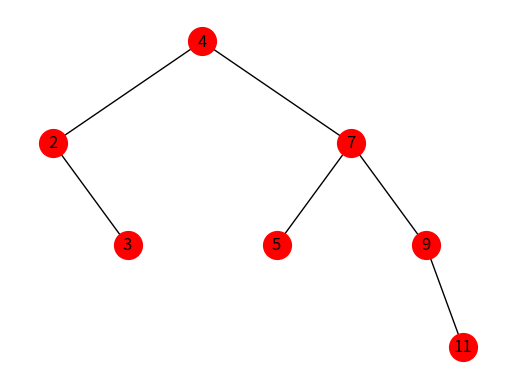

Reproduce this figure in Python.
import matplotlib.pyplot as plt
import networkx as nx


def _get_pos_list(tree):
    """
    _get_pos_list(tree) -> Mapping. Produces a mapping
    of nodes as keys, and their coordinates for plotting
    as values. Since pyplot or networkx don't have built in
    methods for plotting binary search trees, this somewhat
    choppy method has to be used.
    """
    return _get_pos_list_from(tree,tree.Root,{},0,(0,0),1.0)

def _get_pos_list_from(tree,node,poslst,index,coords,gap):
    """
    _get_pos_list_from(tree,node,poslst,index,coords,gap) -> Mapping.
    Produces a mapping of nodes as keys, and their coordinates for
    plotting as values.
    Non-straightforward arguments:
    index: represents the index of node in
    a list of all Nodes in tree in preorder.
    coords: represents coordinates of node's parent. Used to
    determine coordinates of node for plotting.
    gap: represents horizontal distance from node and node's parent.
    To achieve plotting consistency each time we move down the tree
    we half this value.
    """
    positions = poslst

    if node and node.key == tree.Root.key:
        positions[0] = (0,0)
        positions = _get_pos_list_from(tree,tree.Root.left,positions,1,(0,0),gap)
        positions = _get_pos_list_from(tree,tree.Root.right,positions,1+tree.get_element_count(node.left),(0,0),gap)
        return positions
    elif node:
        if node.parent.right and node.parent.right.key == node.key:
            new_coords = (coords[0]+gap,coords[1]-1)
            positions[index] = new_coords
        else:
            new_coords = (coords[0]-gap,coords[1]-1)
            positions[index] = new_coords

        positions = _get_pos_list_from(tree,node.left,positions,index+1,new_coords,gap/2)
        positions = _get_pos_list_from(tree,node.right,positions,1+ index + tree.get_element_count(node.left), new_coords,gap/2)
        return positions
    else:
        return positions

def _get_edge_list(tree):
    """
    _get_edge_list(tree) -> Sequence. Produces a sequence
    of tuples representing edges to be drawn.
    """
    return _get_edge_list_from(tree,tree.Root,[],0)

def _get_edge_list_from(tree,node,edgelst,index):
    """
    _get_edge_list_from(tree,node,edgelst,index) -> Sequence.
    Produces a sequence of tuples representing edges to be drawn.
    As stated before, index represents the index of node in
    a list of all Nodes in tree in preorder.
    """
    edges = edgelst

    if node and node.key == tree.Root.key:
        new_index = 1 + tree.get_element_count(node.left)

        if node.left:
            edges.append((0,1))
            edges = _get_edge_list_from(tree,node.left,edges,1)
        if node.right:
            edges.append((0,new_index))
            edges = _get_edge_list_from(tree,node.right,edges,new_index)

        return edges

    elif node:
        new_index = 1 + index + tree.get_element_count(node.left)

        if node.left:
            edges.append((index,index+1))
        if node.right:
            edges.append((index,new_index))

        edges = _get_edge_list_from(tree,node.left,edges,index+1)
        edges = _get_edge_list_from(tree,node.right,edges,new_index)
        return edges

    else:
        return edges

def _preorder(tree,*args):
    """
    _preorder(tree,...) -> Sequence. Produces a sequence of the Nodes
    in tree, obtained in preorder. Used to get information
    for plotting.
    """
    if len(args) == 0:
        elements = []
        node = tree.Root
    else:
        node = tree
        elements = args[0]

    elements.append(node)

    if node.left:
        _preorder(node.left,elements)
    if node.right:
        _preorder(node.right,elements)

    return elements

def _get_label_list(tree):
    """
    _get_pos_list(tree) -> Mapping. Produces a mapping
    of nodes as keys, and their labels for plotting
    as values.
    """
    nodelist = _preorder(tree)
    labellist = {}
    index = 0
    for node in nodelist:
        labellist[index] = node.key
        index = index + 1

    return labellist

def _get_color_list(tree):
    """
    _get_color_list(tree) -> Sequence. Produces
    a sequence of colors in tree for plotting.
    NOTE: Assumes tree is a Red Black Tree.
    This is checked first in the main function draw().
    """
    nodelist = _preorder(tree)
    colorlist = []
    for node in nodelist:
        if node.color:
            colorlist.append(node.color)

    return colorlist

def plot_tree(tree):
    """
    plot_tree(tree). Utilizes networkx and the methods above
    to create a graph to represent a binary search tree, and
    then utilizes pyplot to draw the tree to the screen.
    """
    G=nx.Graph()

    pos = _get_pos_list(tree)
    nodes = [x for x in pos.keys()]
    edges = _get_edge_list(tree)
    labels = _get_label_list(tree)
    colors = []
    try:
        colors = _get_color_list(tree)
    except AttributeError:
        pass

    G.add_edges_from(edges)
    G.add_nodes_from(nodes)

    if len(colors) > 0:
        nx.draw_networkx_nodes(G,pos,node_size=400,node_color=colors)
        nx.draw_networkx_edges(G,pos)
        nx.draw_networkx_labels(G,pos,labels,font_color='w')
    else:
        nx.draw_networkx_nodes(G,pos,node_size=400,node_color='r')
        nx.draw_networkx_edges(G,pos)
        nx.draw_networkx_labels(G,pos,labels)

    plt.axis('off')
    plt.show()

import collections
import collections.abc


class Node:
    """Represents a node of a binary tree"""
    def __init__(self,key,value):
        self.left = None
        self.right = None
        self.parent = None
        self.key = key
        self.value = value


class BSTree:
    """
    BSTree implements an unbalanced Binary Search Tree.
    A Binary Search Tree is an ordered node based tree key structure
    in which each node has at most two children.
    For more information regarding BSTs, see:
    http://en.wikipedia.org/wiki/Binary_search_tree
    Constructors:
    BSTree() -> Creates a new empty Binary Search Tree
    BSTree(seq) -> Creates a new Binary Search Tree from the elements in sequence [(k1,v1),(k2,v2),...,(kn,vn)]
    """
    def __init__(self,*args):

        self.Root = None

        if len(args) == 1:
            if isinstance(args[0],collections.abc.Iterable):
                for x in args[0]:
                    self.insert(x[0],x[1])
            else:
                raise TypeError(str(args[0]) + " is not iterable")

    def is_valid(self, *args):
        """
        T.is_valid(...) -> Boolean. Produces True if and only if
        T is a valid Binary Search Tree. Raises an exception otherwise.
        """
        if len(args) == 0:
            node = self.Root
        else:
            node = args[0]

        if not node:
            return True

        if node.left:
            if not node.left.parent == node:
                raise Exception("Left child of node " + str(node.key) + " is adopted by another node!")

        if node.right:
            if not node.right.parent == node:
                raise Exception("Right child of node " + str(node.key) + " is adopted by another node!")

        if node.parent and node.parent.left == node:
            if node.key > node.parent.key:
                raise Exception("Node " + str(node.key) + " is to the left of " + str(node.parent.key) + " but is larger")

        if node.parent and node.parent.right == node:
            if node.key < node.parent.key:
                raise Exception("Node " + str(node.key) + " is to the right of " + str(node.parent.key) + " but is smaller")

        return (self.is_valid(node.left) and self.is_valid(node.right))

    def preorder(self,*args):
        """
        T.preorder(...) -> Sequence. Produces a sequence of the Nodes
        in T, obtained in preorder.
        """
        if len(args) == 0:
            elements = []
            node = self.Root
        else:
            node = args[0]
            elements = args[1]

        elements.append(node)

        if node.left:
            self.preorder(node.left,elements)
        if node.right:
            self.preorder(node.right,elements)

        return elements

    def inorder(self,*args):
        """
        T.inorder(...) -> Sequence. Produces a sequence of the Nodes
        in T, obtained in inorder.
        """
        if len(args) == 0:
            elements = []
            node = self.Root
        else:
            node = args[0]
            elements = args[1]

        if node.left:
            self.inorder(node.left,elements)

        elements.append(node)

        if node.right:
            self.inorder(node.right,elements)

        return elements

    def postorder(self,*args):
        """
        T.postorder(...) -> Sequence. Produces a sequence of the Nodes
        in T, obtained in postorder.
        """
        if len(args) == 0:
            elements = []
            node = self.Root
        else:
            node = args[0]
            elements = args[1]

        if node.left:
            self.postorder(node.left,elements)

        if node.right:
            self.postorder(node.right,elements)

        elements.append(node)

        return elements

    def levelorder(self):
        """
        T.levelorder(...) -> Sequence. Produces a sequence of the Nodes
        in T, obtained in levelorder.
        """
        q = collections.deque()
        q.appendleft(self.Root)
        lst = []
        while len(q) != 0:
            removed = q.pop()
            lst.append(removed)
            visit = self.get_node(removed,self.Root)
            if visit.left:
                q.appendleft(visit.left)
            if visit.right:
                q.appendleft(visit.right)

        return lst

    def get_node(self,key,*args):
        """
        T.get_node(key,...) -> Node. Produces the Node in T with key
        attribute key. If there is no such node, produces None.
        """
        if len(args) == 0:
            start = self.Root
        else:
            start = args[0]

        if not start:
            return None
        if key == start.key:
            return start
        elif key > start.key:
            return self.get_node(key,start.right)
        else:
            return self.get_node(key,start.left)

    def insert(self,key,value,*args):
        """
        T.insert(key,value...) <==> T[key] = value. Inserts
        a new Node with key attribute key and value attribute
        value into T.
        """
        if not isinstance(key,(int,long,float)):
            raise TypeError(str(key) + " is not a number")
        else:
            if not self.Root:
                self.Root = Node(key,value)
            elif len(args) == 0:
                if not self.get_node(key,self.Root):
                    self.insert(key,value,self.Root)
            else:
                child = Node(key,value)
                parent = args[0]
                if child.key > parent.key:
                    if not parent.right:
                        parent.right = child
                        child.parent = parent
                    else:
                        self.insert(key,value,parent.right)
                else:
                    if not parent.left:
                        parent.left = child
                        child.parent = parent
                    else:
                        self.insert(key,value,parent.left)

    def insert_from(self,seq):
        """
        T.insert_from(seq). For every key, value pair in seq,
        inserts a new Node into T with key and value attributes
        as given.
        """
        if isinstance(seq,collections.Iterable):
            for x in seq:
                self.insert(x[0],x[1])
        else:
            raise TypeError(str(iter) + " is not iterable")

    def get_max(self,*args):
        """
        T.get_max(...) -> Node. Produces the Node that has the maximum
        key attribute in T.
        """
        if len(args) == 0:
            node = self.Root
        else:
            node = args[0]

        if not node.right:
            return node
        else:
            return self.get_max(node.right)

    def get_min(self,*args):
        """
        T.get_min(...) -> Node. Produces the Node that has the minimum
        key attribute in T.
        """
        if len(args) == 0:
            node = self.Root
        else:
            node = args[0]

        if not node.left:
            return node
        else:
            return self.get_min(node.left)

    def get_element_count(self,*args):
        """
        T.get_element_count(...) -> Nat. Produces the number of elements
        in T.
        """
        if len(args) == 0:
            node = self.Root
        else:
            node = args[0]

        left = 0
        right = 0

        if node:
            if node.left:
                left = self.get_element_count(node.left)
            if node.right:
                right = self.get_element_count(node.right)

            return 1 + left + right
        else:
            return 0

    def get_height(self,*args):
        """
        T.get_height(...) -> Nat. Produces the height of T, defined
        as one added to the height of the tallest subtree.
        """
        if len(args) == 0:
            node = self.Root
        else:
            node = args[0]

        if not node or (not node.left and not node.right):
            return 0
        else:
            return 1 + max(self.get_height(node.left), self.get_height(node.right))

    def _delete_leaf(self,node):
        """
        T._delete_leaf(node). Deletes node from T, treating it as a leaf.
        """
        par_node = node.parent

        if par_node:
            if par_node.left == node:
                par_node.left = None
            else:
                par_node.right = None

            del node

    def _delete_leaf_parent(self,node):
        """
        T._delete_leaf_parent(node). Deletes node from T, treating it
        as a node with only one child.
        """
        par_node = node.parent

        if node.key == self.Root.key:
            if node.right:
                self.Root = node.right
                node.right = None
            else:
                self.Root = node.left
                node.left = None

        else:
            if par_node.right == node:
                if node.right:
                    par_node.right = node.right
                    par_node.right.parent = par_node
                    node.right = None
                else:
                    par_node.right = node.left
                    par_node.right.parent = par_node
                    node.left = None
            else:

                if node.right:
                    par_node.left = node.right
                    par_node.left.parent = par_node
                    node.right = None
                else:
                    par_node.left = node.left
                    par_node.left.parent = par_node
                    node.left = None

        del node

    def _switch_nodes(self,node1,node2):
        """
        T._switch_nodes(node1,node2). Switches positions
        of node1 and node2 in T.
        """
        switch1 = node1
        switch2 = node2
        temp_key = switch1.key
        temp_value = switch1.value

        if switch1.key == self.Root.key:
            self.Root.key = node2.key
            self.Root.value = node2.value
            switch2.key = temp_key
            switch2.value = temp_value

        elif switch2.key == self.Root.key:
            switch1.key = self.Root.key
            self.Root.key = temp_key
            self.Root.value = temp_value
        else:
            switch1.key = node2.key
            switch1.value = node2.value
            switch2.key = temp_key
            switch2.value = temp_value

    def _delete_node(self,node):
        """
        T._delete_node(node). Deletes node from T, treating it as
        a node with two children.
        """
        if self.get_height(node.left) > self.get_height(node.right):
            to_switch = self.get_max(node.left)
            self._switch_nodes(node,to_switch)

            if not (to_switch.right or to_switch.left):
                to_delete = self.get_max(node.left)
                self._delete_leaf(to_delete)
            else:
                to_delete = self.get_max(node.left)
                self._delete_leaf_parent(to_delete)
        else:
            to_switch = self.get_min(node.right)
            self._switch_nodes(node,to_switch)

            if not (to_switch.right or to_switch.left):
                to_delete = self.get_min(node.right)
                self._delete_leaf(to_delete)
            else:
                to_delete = self.get_min(node.right)
                self._delete_leaf_parent(to_delete)

    def delete(self,key):
        """T.delete(key) <==> del T[key]. Deletes the node
        with key attribute key from T.
        """
        node = self.get_node(key,self.Root)

        if node:
            if not (node.left or node.right):
                self._delete_leaf(node)

            elif not (node.left and node.right):
                self._delete_leaf_parent(node)

            else:
                self._delete_node(node)

    def delete_from(self,seq):
        """
        T.delete_from(seq). For every keyin seq, deletes
        the Node with that key attribute from T.
        """
        if isinstance(seq,collections.Iterable):
            for x in seq:
                self.delete(x)
        else:
            raise TypeError(str(iter) + " is not iterable")


class SplayNode(Node):
    """Represents a node of a Splay Tree"""
    def __init__(self,key,value):
        """Initializes a BST Node to represent a Splay Node"""
        Node.__init__(self,key,value)


class AVLNode(Node):
    """Represents a node of a balanced AVL Tree"""
    def __init__(self,key,value):
        """Initializes a BST node, then add height and balance attributes"""
        Node.__init__(self,key,value)
        self.height = 0
        self.balance = 0

class AVLTree(BSTree):
    """
    AVLTree implements a self-balancing AVL Tree.
    An AVL Tree is an ordered node based tree key structure
    in which each node has at most two children, and the heights
    of each children of a node differ by at most one.
    For more information regarding AVL Trees, see:
    http://en.wikipedia.org/wiki/Avl_tree
    Constructors:
    AVLTree() -> Creates a new empty AVL Tree
    AVLTree(seq) -> Creates a new AVL Tree from the elements in sequence [(k1,v1),(k2,v2),...,(kn,vn)]
    For further explanation of some functions or their source code, see bstree.py.
    """
    def __init__(self,*args):
        """Initializes tree the same as a BST"""
        BSTree.__init__(self,*args)

    def is_valid(self, *args):
        """
        T.is_valid(...) -> Boolean. Produces True if and only if
        T is a valid AVL Tree. Raises an exception otherwise.
        """
        if len(args) == 0:
            node = self.Root
        else:
            node = args[0]

        if not node:
            return True

        expected_height = self.get_height(node)
        expected_balance = self.get_balance(node)

        if not (node.height == expected_height):
            raise Exception("Height of node " + str(node.key) + " is " + str(node.height) + " and should be " + str(expected_height))

        if not (node.balance == expected_balance):
            raise Exception("Balance of node " + str(node.key) + " is " + str(node.balance) + " and should be " + str(expected_balance))

        if abs(expected_balance) > 1:
            raise Exception("Tree is unbalanced at node " + str(node.key))

        if node.left:
            if not node.left.parent == node:
                raise Exception("Left child of node " + str(node.key) + " is adopted by another node!")

        if node.right:
            if not node.right.parent == node:
                raise Exception("Right child of node " + str(node.key) + " is adopted by another node!")

        if node.parent and node.parent.left == node:
            if node.key > node.parent.key:
                raise Exception("Node " + str(node.key) + " is to the left of " + str(node.parent.key) + " but is larger")

        if node.parent and node.parent.right == node:
            if node.key < node.parent.key:
                raise Exception("Node " + str(node.key) + " is to the right of " + str(node.parent.key) + " but is smaller")

        return (self.is_valid(node.left) and self.is_valid(node.right))

    def preorder(self,*args):
        """
        T.preorder(...) -> Sequence. Produces a sequence of the Nodes
        in T, obtained in preorder.
        """
        return BSTree.preorder(self,*args)

    def inorder(self,*args):
        """
        T.inorder(...) -> Sequence. Produces a sequence of the Nodes
        in T, obtained in inorder.
        """
        return BSTree.inorder(self,*args)

    def postorder(self,*args):
        """
        T.postorder(...) -> Sequence. Produces a sequence of the Nodes
        in T, obtained in postorder.
        """
        return BSTree.postorder(self,*args)

    def levelorder(self):
        """
        T.levelorder(...) -> Sequence. Produces a sequence of the Nodes
        in T, obtained in levelorder.
        """
        return BSTree.levelorder(self,*args)

    def get_node(self,key,*args):
        """
        T.get_node(key,...) -> Node. Produces the Node in T with key
        attribute key. If there is no such Node, produces None.
        """
        return BSTree.get_node(self,key,*args)

    def insert(self,key,value,*args):
        """
        T.insert(key,value...) <==> T[key] = value. Inserts
        a new Node with key attribute key and value attribute
        value into T. Balances if necessary.
        """
        if not isinstance(key,(int,int,float)):
            raise TypeError(str(key) + " is not a number")
        else:
            if not self.Root:
                self.Root = AVLNode(key,value)
            elif len(args) == 0:
                if not self.get_node(key,self.Root):
                    self.insert(key,value,self.Root)
            else:
                child = AVLNode(key,value)
                parent = args[0]
                if child.key > parent.key:
                    if not parent.right:
                        parent.right = child
                        child.parent = parent
                        self._update_height(parent)
                        self._update_balance(parent)
                        node = child
                        while node and abs(node.balance) <=1:
                            node = node.parent
                        if node:
                            self._balance(node)
                    else:
                        self.insert(key,value,parent.right)
                else:
                    if not parent.left:
                        parent.left = child
                        child.parent = parent
                        self._update_height(parent)
                        self._update_balance(parent)
                        node = child
                        while abs(node.balance) <=1:
                            node = node.parent
                            if not node:
                                break
                        if node:
                            self._balance(node)
                    else:
                        self.insert(key,value,parent.left)

    def insert_from(self,seq):
        """
        T.insert_from(seq). For every key, value pair in seq,
        inserts a new Node into T with key and value attributes
        as given.
        """
        BSTree.insert_from(self,seq)

    def get_max(self,*args):
        """
        T.get_max(...) -> Node. Produces the Node that has the maximum
        key attribute in T.
        """
        return BSTree.get_max(self,*args)

    def get_min(self,*args):
        """
        T.get_min(...) -> Node. Produces the Node that has the minimum
        key attribute in T.
        """
        return BSTree.get_min(self,*args)

    def get_element_count(self,*args):
        """
        T.get_element_count(...) -> Nat. Produces the number of elements
        in T.
        """
        return BSTree.get_element_count(self,*args)

    def get_height(self,*args):
        """
        T.get_height(...) -> Nat. Produces the height of T, defined
        as one added to the height of the tallest subtree.
        """
        return BSTree.get_height(self,*args)

    def get_balance(self,*args):
        """
        T.get_balance(...) -> Nat. Produces the balance of T, defined
        as the height of the right subtree taken away from the height
        of the left subtree.
        """
        if len(args) == 0:
            node = self.Root
        else:
            node = args[0]

        return ((node.left.height if node.left else -1) -
                (node.right.height if node.right else -1))

    def _update_height(self,node):
        """
        T._update_height(node). Updates the height attribute
        of Nodes in T starting from node backtracking up to the root.
        """
        if not node:
            pass
        else:
            new_height = self.get_height(node)
            if node.height == new_height:
                pass
            else:
                node.height = new_height
                self._update_height(node.parent)

    def _update_balance(self,node):
        """
        T._update_balance(node). Updates the balance attribute
        of Nodes in T starting from node backtracking up to the root.
        """
        if not node:
            pass
        else:
            new_balance = self.get_balance(node)
            if node.balance == new_balance:
                pass
            else:
                node.balance = new_balance
                self._update_balance(node.parent)

    def _rotate_left(self,pivot):
        """
        T._rotate_left(pivot). Performs a left tree rotation in T
        around the Node pivot.
        """
        old_root = pivot
        par_node = old_root.parent

        new_root = old_root.right
        temp = new_root.right
        old_root.right = new_root.left

        if (old_root.right):
            old_root.right.parent = old_root
        new_root.left = old_root
        old_root.parent = new_root

        if par_node is None:
            self.Root = new_root
            self.Root.parent = None
        else:
            if par_node.right and par_node.right.key == old_root.key:
                par_node.right = new_root
                new_root.parent = par_node
            elif par_node.left and par_node.left.key == old_root.key:
                par_node.left = new_root
                new_root.parent = par_node

        self._update_height(new_root.left)
        self._update_height(par_node)
        self._update_balance(new_root.left)
        self._update_balance(par_node)

    def _rotate_right(self,pivot):
        """
        T._rotate_right(pivot). Performs a right tree rotation in T
        around the Node pivot.
        """
        old_root = pivot
        par_node = old_root.parent

        new_root = old_root.left
        temp = new_root.left
        old_root.left = new_root.right

        if (old_root.left):
            old_root.left.parent = old_root

        new_root.right = old_root
        old_root.parent = new_root

        if par_node is None:
            self.Root = new_root
            self.Root.parent = None
        else:
            if par_node.right and par_node.right.key == old_root.key:
                par_node.right = new_root
                new_root.parent = par_node
            elif par_node.left and par_node.left.key == old_root.key:
                par_node.left = new_root
                new_root.parent = par_node

        self._update_height(new_root.right)
        self._update_height(par_node)
        self._update_balance(new_root.right)
        self._update_balance(par_node)

    def _balance(self,pivot):
        """
        T._balance(pivot). Balances T at Node pivot, performing
        appropriate tree rotations to ensure T remains a valid AVL Tree.
        """
        weight = self.get_balance(pivot)

        if weight == -2:
            if self.get_balance(pivot.right) == -1 or self.get_balance(pivot.right) == 0:
                self._rotate_left(pivot)

            elif self.get_balance(pivot.right) == 1:
                self._rotate_right(pivot.right)
                self._rotate_left(pivot)

        elif weight == 2:
            if self.get_balance(pivot.left) == 1 or self.get_balance(pivot.left) == 0:
                self._rotate_right(pivot)

            elif self.get_balance(pivot.left) == -1:
                self._rotate_left(pivot.left)
                self._rotate_right(pivot)

    def _delete_leaf(self,node):
        """
        T._delete_leaf_parent(node). Deletes node from T, treating it
        as a Node with only one child.
        """
        par_node = node.parent

        if par_node:
            if par_node.left == node:
                par_node.left = None
            else:
                par_node.right = None

            del node

            self._update_height(par_node)
            self._update_balance(par_node)
            to_balance = par_node

            while to_balance and abs(to_balance.balance) <=1:
                to_balance = to_balance.parent
            if to_balance:
                self._balance(to_balance)

        else:
            self.Root = None

    def _delete_leaf_parent(self,node):
        """
        T._delete_leaf_parent(node). Deletes node from T, treating it
        as a Node with only one child.
        """
        par_node = node.parent

        if node.key == self.Root.key:
            if node.right:
                self.Root = node.right
                node.right = None
            else:
                self.Root = node.left
                node.left = None

        else:
            if par_node.right == node:
                if node.right:
                    par_node.right = node.right
                    par_node.right.parent = par_node
                    node.right = None
                else:
                    par_node.right = node.left
                    par_node.right.parent = par_node
                    node.left = None
            else:

                if node.right:
                    par_node.left = node.right
                    par_node.left.parent = par_node
                    node.right = None
                else:
                    par_node.left = node.left
                    par_node.left.parent = par_node
                    node.left = None

        del node

        self._update_height(par_node)
        self._update_balance(par_node)
        to_balance = par_node

        while to_balance and abs(to_balance.balance) <=1:
            to_balance = to_balance.parent
        if to_balance:
            self._balance(to_balance)

    def _switch_nodes(self,node1,node2):
        """
        T._switch_nodes(node1,node2). Switches positions
        of node1 and node2 in T.
        """
        BSTree._switch_nodes(self,node1,node2)

    def _delete_node(self,node):
        """
        T._delete_node(node). Deletes node from T, treating it as
        a Node with two children.
        """
        if self.get_height(node.left) > self.get_height(node.right):
            to_switch = self.get_max(node.left)
            self._switch_nodes(node,to_switch)

            if not (to_switch.right or to_switch.left):
                to_delete = self.get_max(node.left)
                self._delete_leaf(to_delete)
            else:
                to_delete = self.get_max(node.left)
                self._delete_leaf_parent(to_delete)
        else:
            to_switch = self.get_min(node.right)
            self._switch_nodes(node,to_switch)

            if not (to_switch.right or to_switch.left):
                to_delete = self.get_min(node.right)
                self._delete_leaf(to_delete)
            else:
                to_delete = self.get_min(node.right)
                self._delete_leaf_parent(to_delete)

    def delete(self,key):
        """T.delete(key) <==> del T[key]. Deletes the Node
        with key attribute key from T.
        """
        node = self.get_node(key,self.Root)

        if node:
            if not (node.left or node.right):
                self._delete_leaf(node)

            elif not (node.left and node.right):
                self._delete_leaf_parent(node)

            else:
                self._delete_node(node)

    def delete_from(self,seq):
        """
        T.delete_from(seq). For every keyin seq, deletes
        the Node with that key attribute from T.
        """
        if isinstance(seq,collections.Iterable):
            for x in seq:
                self.delete(x)
        else:
            raise TypeError(str(iter) + " is not iterable")

A = AVLTree([(5, 5), (2, 2), (4, 4), (3, 3), (7, 7), (9, 9)])
A.get_node(2)
A.insert(11,11)
plot_tree(A)
